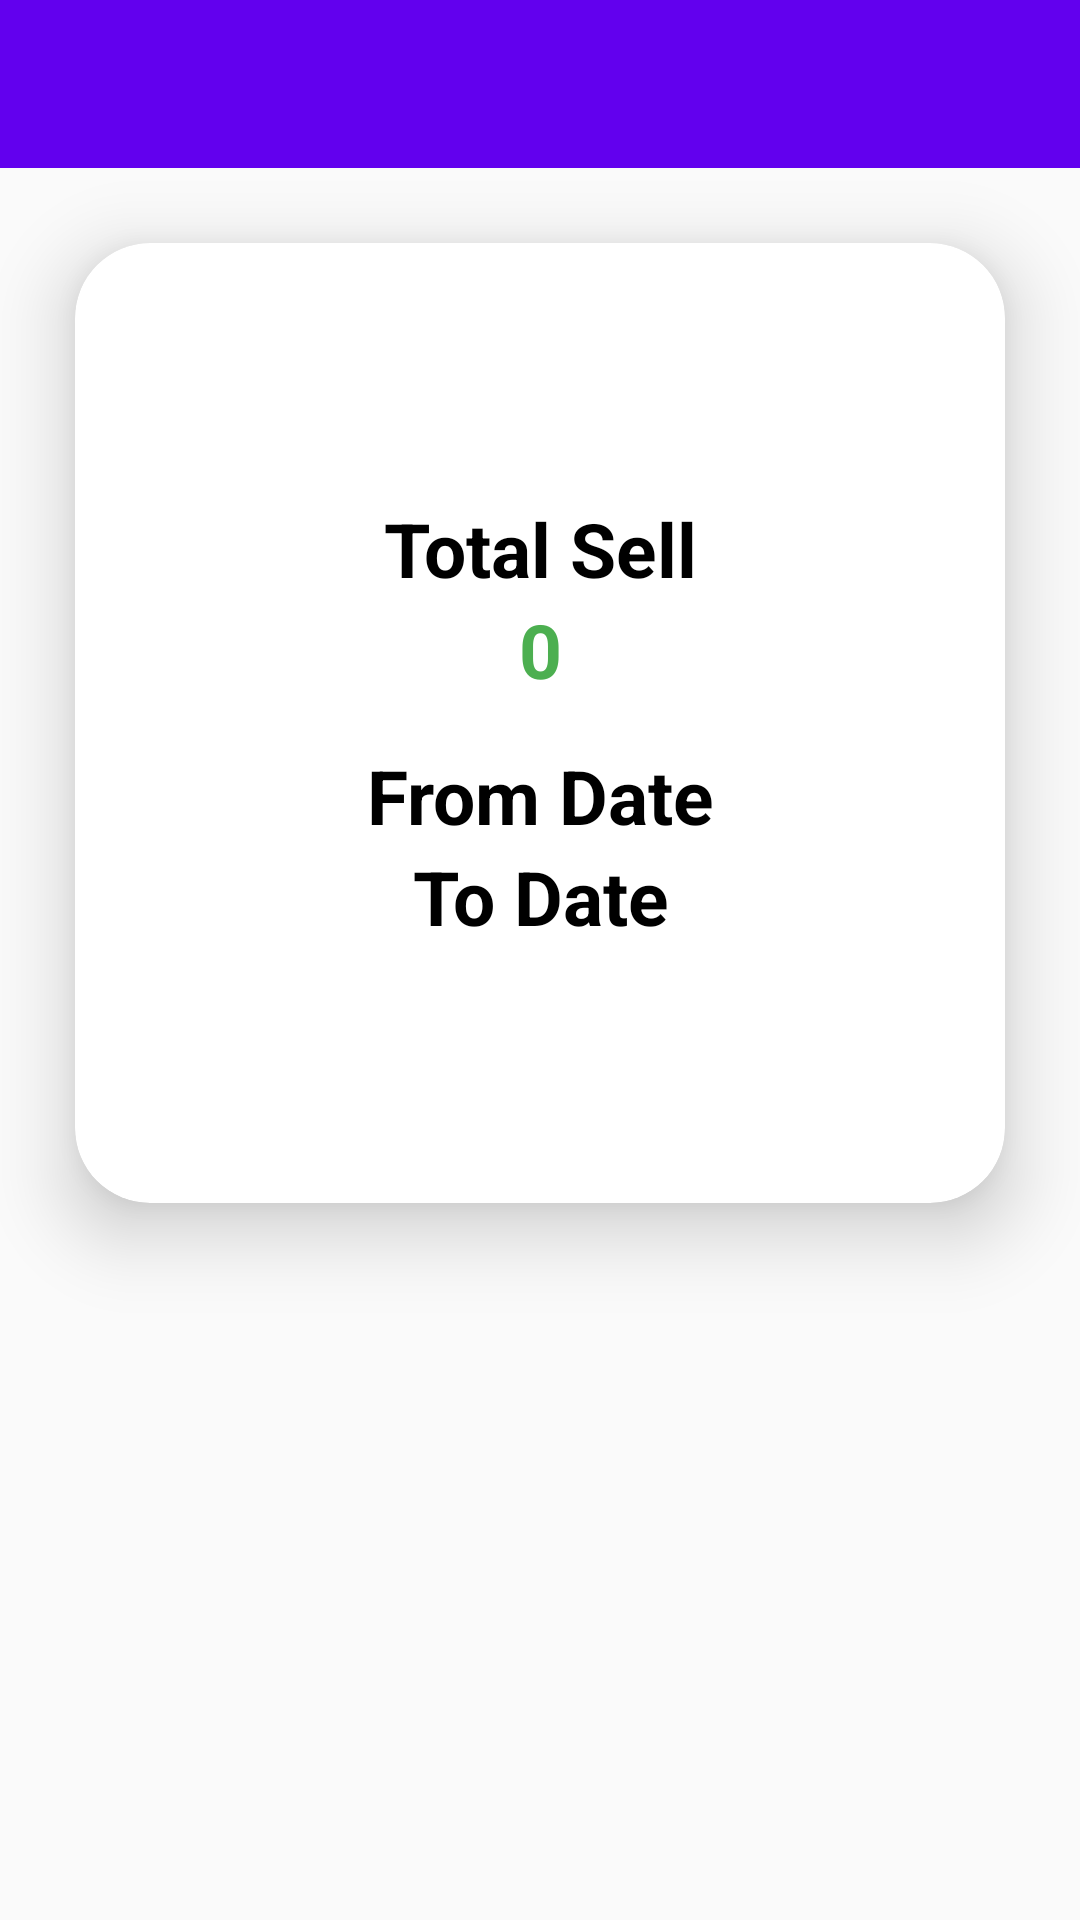

This screen was rendered from an Android layout file. Write that file and the resources it references.
<!-- AndroidManifest.xml: application theme Theme.BookAgentAdmin -->
<!-- res/layout/activity_total_sell.xml -->
<?xml version="1.0" encoding="utf-8"?>
<RelativeLayout xmlns:android="http://schemas.android.com/apk/res/android"
    xmlns:app="http://schemas.android.com/apk/res-auto"
    xmlns:tools="http://schemas.android.com/tools"
    android:layout_width="match_parent"
    android:layout_height="match_parent"
    tools:context=".Admin.TotalSellActivity">

    <include
        layout="@layout/app_ber_layout"
        android:id="@+id/sellAppBArid"/>

    <androidx.cardview.widget.CardView
        android:layout_margin="25dp"
        android:layout_below="@+id/sellAppBArid"
        app:cardCornerRadius="25dp"
        app:cardElevation="15dp"
        android:layout_centerVertical="true"
        android:layout_width="match_parent"
        android:layout_height="320dp">

        <LinearLayout

            android:gravity="center"
            android:orientation="vertical"
            android:layout_width="match_parent"
            android:layout_height="match_parent">

            <TextView
                android:textAlignment="center"
                android:textColor="#000"
                android:layout_width="match_parent"
                android:layout_height="wrap_content"
                android:text="Total Sell"
                android:textSize="25sp"
                android:textStyle="bold"
                android:id="@+id/txt1"
                />
            <TextView
                android:textAlignment="center"
                android:textColor="#4CAF50"
                android:layout_width="match_parent"
                android:layout_height="wrap_content"
                android:text="0"
                android:textSize="25sp"
                android:layout_marginBottom="15dp"
                android:textStyle="bold"
                android:id="@+id/sell_BalanceTextViewid"
                />
            <TextView
                android:textAlignment="center"
                android:textColor="#000"
                android:layout_width="match_parent"
                android:layout_height="wrap_content"
                android:text="From Date"
                android:textSize="25sp"
                android:textStyle="bold"
                android:id="@+id/sell_FromDateTextViewid"
                />
            <TextView
                android:textAlignment="center"
                android:textColor="#000"
                android:layout_width="match_parent"
                android:layout_height="wrap_content"
                android:text="To Date"
                android:textSize="25sp"
                android:textStyle="bold"
                android:id="@+id/sell_ToDateTextViewid"
                />


        </LinearLayout>





    </androidx.cardview.widget.CardView>




</RelativeLayout>
<!-- res/layout/app_ber_layout.xml (included above) -->
<?xml version="1.0" encoding="utf-8"?>
<androidx.appcompat.widget.Toolbar
    xmlns:android="http://schemas.android.com/apk/res/android"
    android:layout_width="match_parent"
    android:background="@color/purple_500"
    android:id="@+id/main_app_bar"
    android:layout_height="wrap_content"
    android:theme="@style/ThemeOverlay.AppCompat.Dark.ActionBar"
    >

</androidx.appcompat.widget.Toolbar>
<!-- resources referenced by this layout -->
<resources>
  <style name="Theme.BookAgentAdmin" parent="Theme.AppCompat.Light.NoActionBar">
          
          <item name="colorPrimary">@color/purple_500</item>
          <item name="colorPrimaryVariant">@color/purple_700</item>
          <item name="colorOnPrimary">@color/white</item>
          
          <item name="colorSecondary">@color/teal_200</item>
          <item name="colorSecondaryVariant">@color/teal_700</item>
          <item name="colorOnSecondary">@color/black</item>
          
          <item name="android:statusBarColor" tools:targetApi="l">?attr/colorPrimaryVariant</item>
          
      </style>
  <!-- not gathered from this repository: default colours our renderer supplied (Android Studio template values) -->
  <color name="purple_500">#FF6200EE</color>
  <color name="purple_700">#FF3700B3</color>
  <color name="teal_200">#FF03DAC5</color>
  <color name="teal_700">#FF018786</color>
  <color name="black">#FF000000</color>
  <color name="white">#FFFFFFFF</color>
</resources>
